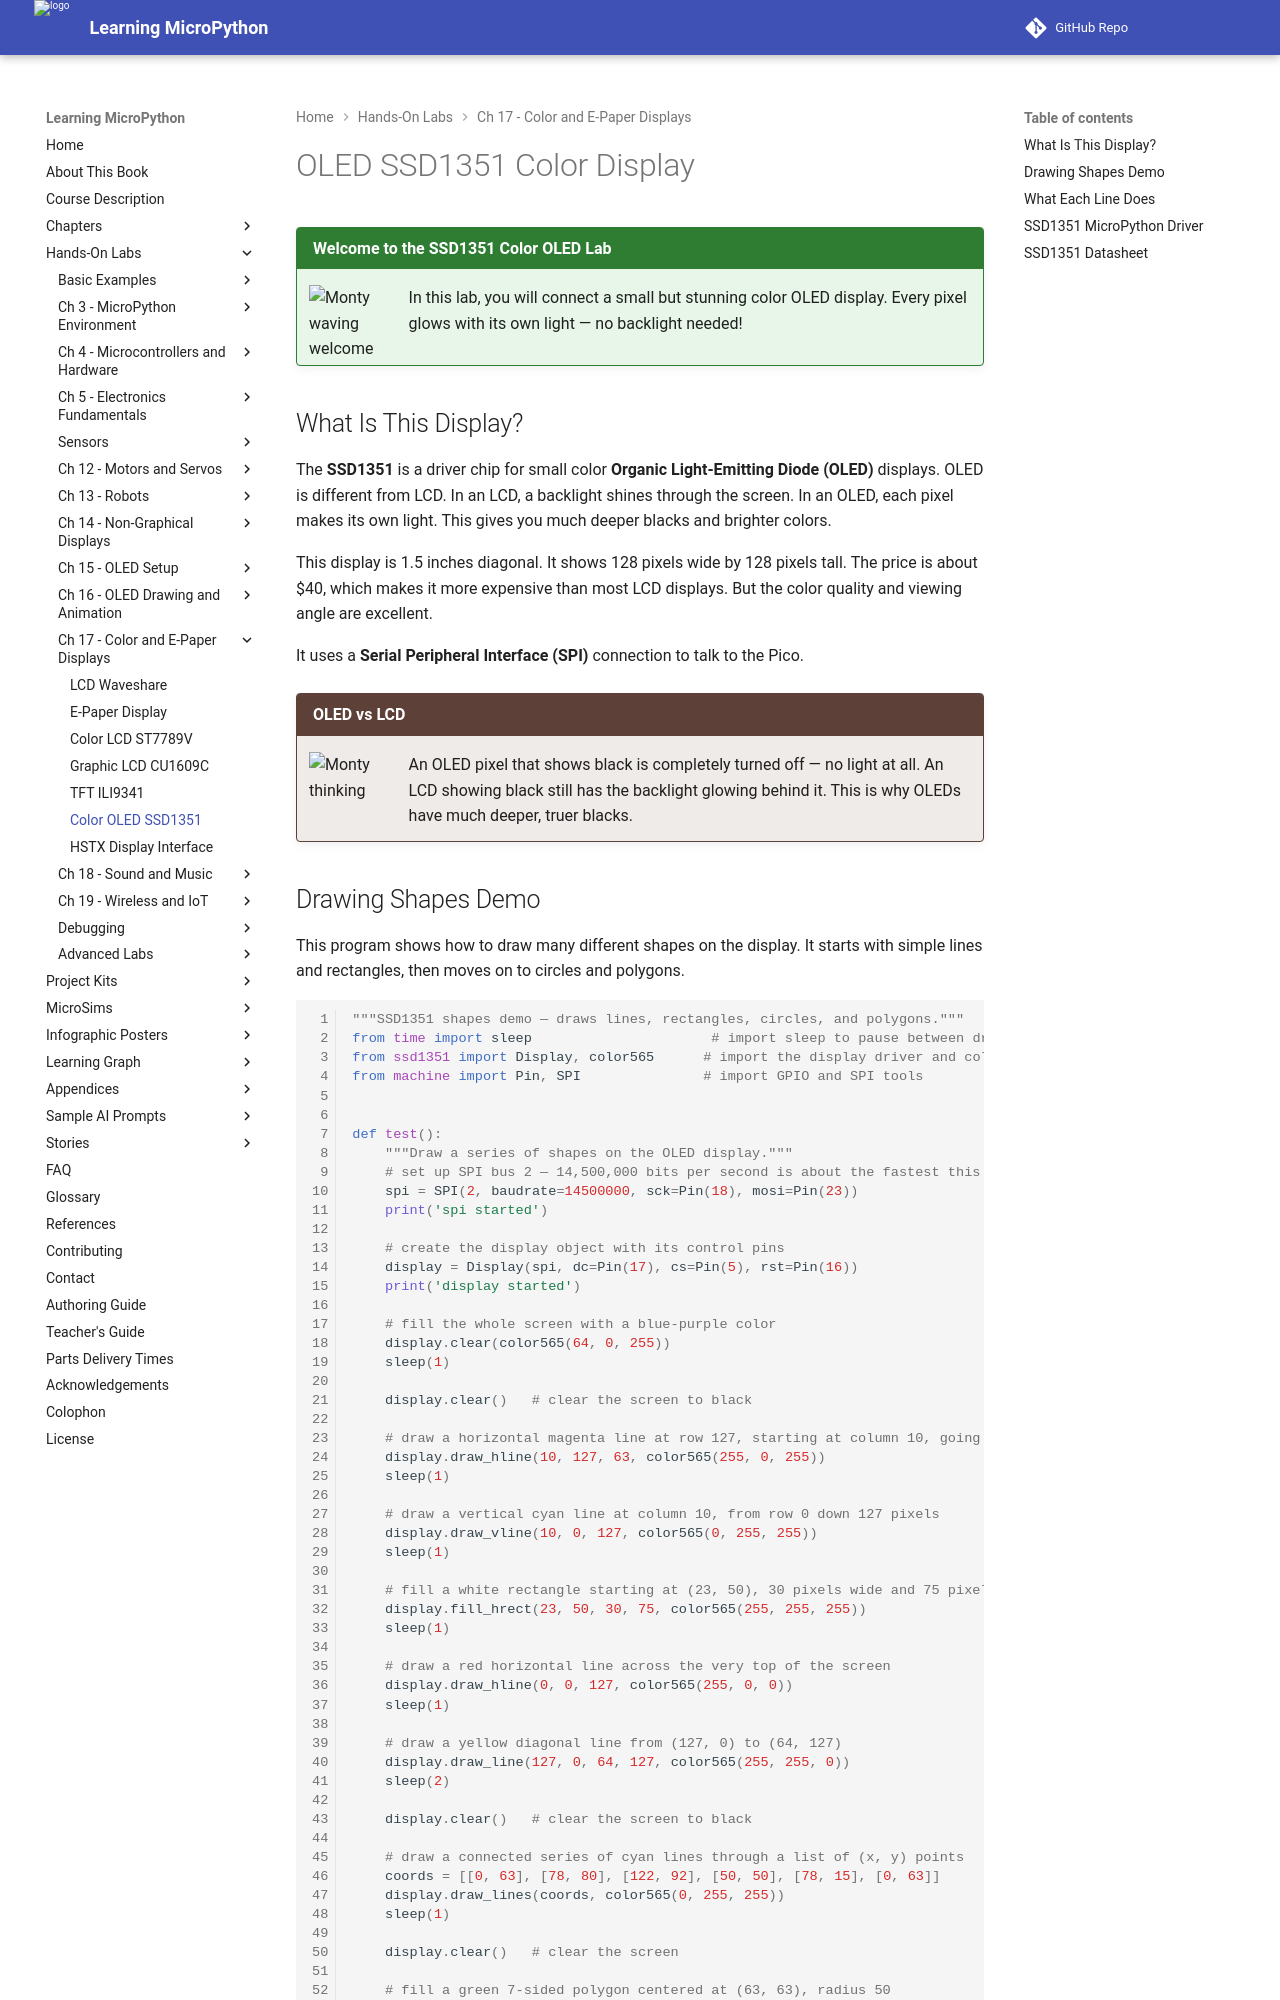

repository: dmccreary/learning-micropython · page: hands-on-labs/17-color-epaper-displays/17-ssd1352/index.html · generator: mkdocs

# OLED SSD1351 Color Display

!!! mascot-welcome "Welcome to the SSD1351 Color OLED Lab"
    ![Monty waving welcome](../../img/mascot/welcome.png){ class="mascot-admonition-img" }
    In this lab, you will connect a small but stunning color OLED display. Every pixel glows with its own light — no backlight needed!

## What Is This Display?

The **SSD1351** is a driver chip for small color **Organic Light-Emitting Diode (OLED)** displays. OLED is different from LCD. In an LCD, a backlight shines through the screen. In an OLED, each pixel makes its own light. This gives you much deeper blacks and brighter colors.

This display is 1.5 inches diagonal. It shows 128 pixels wide by 128 pixels tall. The price is about $40, which makes it more expensive than most LCD displays. But the color quality and viewing angle are excellent.

It uses a **Serial Peripheral Interface (SPI)** connection to talk to the Pico.

!!! mascot-thinking "OLED vs LCD"
    ![Monty thinking](../../img/mascot/thinking.png){ class="mascot-admonition-img" }
    An OLED pixel that shows black is completely turned off — no light at all. An LCD showing black still has the backlight glowing behind it. This is why OLEDs have much deeper, truer blacks.
